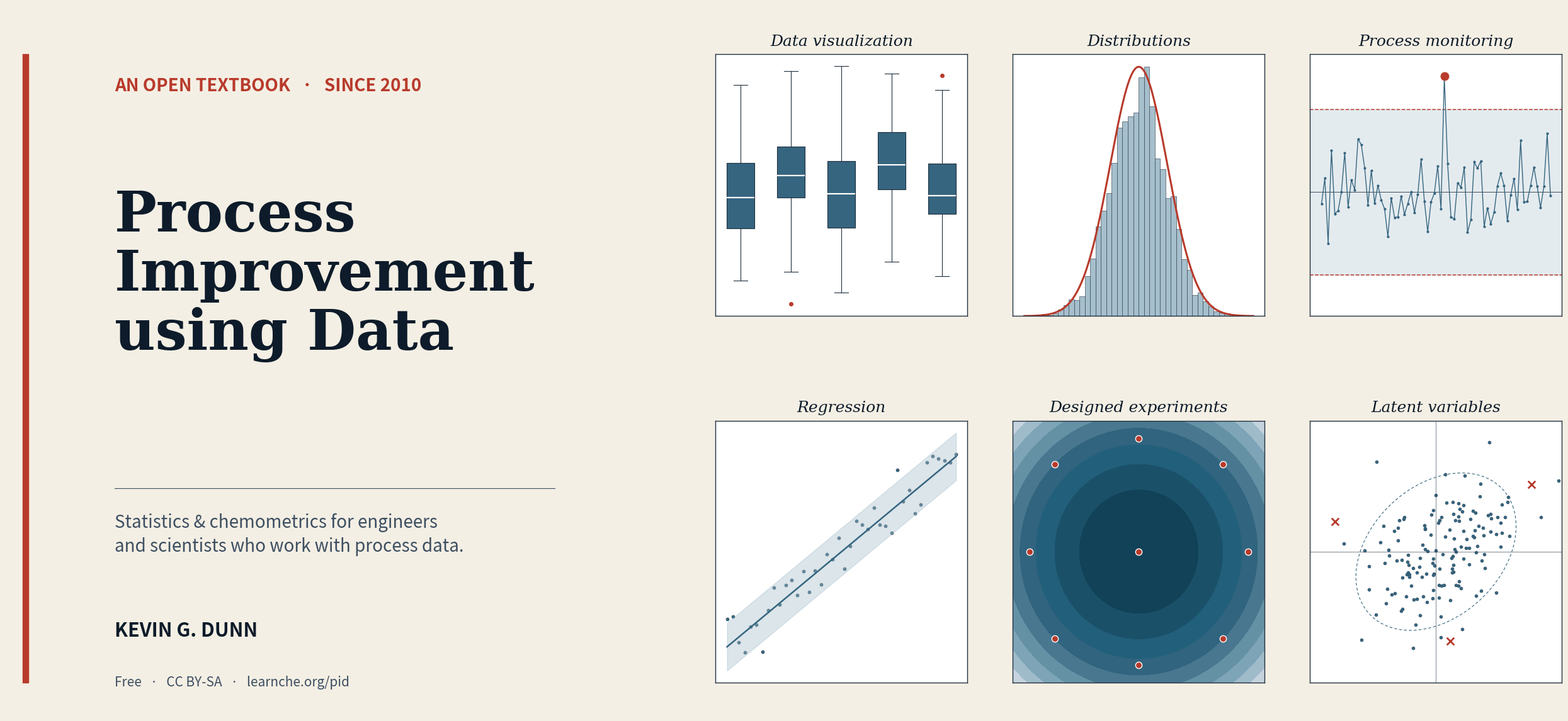

Write the Python code that produced this figure. (Note: this script raises an exception after producing the figure.)
"""Generate the README hero / social card.

Run from the repo root:

    python scripts/render_hero.py

Writes ``_static/hero.png`` at 2560 x 1280 pixels: a six-panel preview of
the topics the book covers, with a title block on the left. This is the
image GitHub, Slack, etc. unfurl when the README is linked.

The six panels are: data visualization (box plots), distributions
(histogram with normal curve), process monitoring (control chart),
regression (scatter with fit), designed experiments (response-surface
contour), and latent variables (PCA score plot).
"""

from __future__ import annotations

from pathlib import Path

import matplotlib.patches as mpatches
import matplotlib.pyplot as plt
import numpy as np
from matplotlib.colors import LinearSegmentedColormap
from matplotlib.gridspec import GridSpec

# Visual constants ------------------------------------------------------------

BG = "#F4EFE4"          # cream background
INK = "#0D1B2A"         # near-black for title
SUBINK = "#3D4F62"      # softer slate for body text
ACCENT = "#B83A2B"      # red accent (vertical bar, outliers, "since 2010")
PLOT_BLUE = "#36657F"   # primary plot color
PLOT_FILL = "#A6BFCC"   # lighter shade for fills
PANEL_EDGE = "#1F2F3F"

W_IN, H_IN, DPI = 25.6, 12.8, 100  # -> 2560 x 1280 px

RNG = np.random.default_rng(20260520)

BLUES = LinearSegmentedColormap.from_list(
    "card_blues",
    ["#D6E0E7", "#A6BFCC", "#7BA3B6", "#5C8A9F", PLOT_BLUE,
     "#23607C", "#184E66", "#0F3A4F"],
)


def _label(ax, text):
    ax.set_title(text, fontsize=18, color=INK, style="italic",
                 family="serif", pad=10)


def _frame(ax):
    for spine in ax.spines.values():
        spine.set_color(PANEL_EDGE)
        spine.set_linewidth(1.0)
    ax.tick_params(left=False, bottom=False,
                   labelleft=False, labelbottom=False)


def panel_box(ax):
    _label(ax, "Data visualization")
    data = [RNG.normal(loc, 1.0, 60) for loc in (0.0, 0.6, 0.3, 1.0, 0.4)]
    bp = ax.boxplot(
        data, patch_artist=True, widths=0.55,
        medianprops=dict(color="white", linewidth=1.6),
        flierprops=dict(marker="o", markerfacecolor=ACCENT,
                        markeredgecolor=ACCENT, markersize=4),
    )
    for box in bp["boxes"]:
        box.set(facecolor=PLOT_BLUE, edgecolor=PANEL_EDGE, linewidth=0.8)
    for line in bp["whiskers"] + bp["caps"]:
        line.set(color=PANEL_EDGE, linewidth=0.8)
    _frame(ax)


def panel_hist(ax):
    _label(ax, "Distributions")
    sample = RNG.normal(0, 1, 4000)
    counts, edges, _ = ax.hist(
        sample, bins=36, color=PLOT_FILL,
        edgecolor=PANEL_EDGE, linewidth=0.4,
    )
    xs = np.linspace(-4, 4, 200)
    pdf = (1 / np.sqrt(2 * np.pi)) * np.exp(-xs ** 2 / 2)
    ax.plot(xs, pdf * counts.max() / pdf.max(),
            color=ACCENT, linewidth=2.2)
    _frame(ax)


def panel_monitor(ax):
    _label(ax, "Process monitoring")
    n = 70
    y = RNG.normal(0, 1, n)
    y[37] = 4.2
    ax.axhspan(-3, 3, color=PLOT_FILL, alpha=0.30)
    ax.axhline(0, color=PANEL_EDGE, linewidth=0.6)
    ax.axhline(3, color=ACCENT, linestyle="--", linewidth=1.1)
    ax.axhline(-3, color=ACCENT, linestyle="--", linewidth=1.1)
    ax.plot(np.arange(n), y, color=PLOT_BLUE,
            linewidth=1.0, marker=".", markersize=4)
    ax.plot(37, y[37], "o", color=ACCENT, markersize=9)
    ax.set_ylim(-4.5, 5)
    _frame(ax)


def panel_regression(ax):
    _label(ax, "Regression")
    x = np.linspace(0, 10, 40)
    y = 0.8 * x + RNG.normal(0, 0.7, len(x))
    ax.scatter(x, y, s=14, color=PLOT_BLUE,
               edgecolors=PANEL_EDGE, linewidths=0.3)
    xs = np.linspace(0, 10, 100)
    ax.plot(xs, 0.8 * xs, color=PLOT_BLUE, linewidth=1.8)
    ax.fill_between(xs, 0.8 * xs - 1.0, 0.8 * xs + 1.0,
                    color=PLOT_FILL, alpha=0.40)
    _frame(ax)


def panel_doe(ax):
    _label(ax, "Designed experiments")
    g = np.linspace(-1.5, 1.5, 200)
    X, Y = np.meshgrid(g, g)
    Z = -(X ** 2 + Y ** 2)
    ax.contourf(X, Y, Z, levels=8, cmap=BLUES)
    pts = [(-1, -1), (1, -1), (-1, 1), (1, 1), (0, 0),
           (1.3, 0), (-1.3, 0), (0, 1.3), (0, -1.3)]
    px, py = zip(*pts)
    ax.scatter(px, py, s=55, facecolor=ACCENT, edgecolors="white",
               linewidths=1.0, zorder=5)
    ax.set_xlim(-1.5, 1.5)
    ax.set_ylim(-1.5, 1.5)
    _frame(ax)


def panel_lvm(ax):
    _label(ax, "Latent variables")
    n = 150
    raw = RNG.normal(0, 1, size=(n, 2)) * np.array([1.4, 0.9])
    angle = 0.4
    rot = np.array([[np.cos(angle), -np.sin(angle)],
                    [np.sin(angle),  np.cos(angle)]])
    pts = raw @ rot.T
    ax.scatter(pts[:, 0], pts[:, 1], s=14, color=PLOT_BLUE,
               edgecolors=PANEL_EDGE, linewidths=0.2)
    theta = np.linspace(0, 2 * np.pi, 200)
    ell = np.column_stack([3.0 * np.cos(theta), 1.9 * np.sin(theta)]) @ rot.T
    ax.plot(ell[:, 0], ell[:, 1], color=PLOT_BLUE,
            linewidth=0.8, linestyle=(0, (4, 3)))
    outs = np.array([[3.4, 1.8], [-3.6, 0.8], [0.5, -2.4]])
    ax.scatter(outs[:, 0], outs[:, 1], s=70, color=ACCENT, marker="x",
               linewidths=2.0)
    ax.axhline(0, color=PANEL_EDGE, linewidth=0.4)
    ax.axvline(0, color=PANEL_EDGE, linewidth=0.4)
    ax.set_xlim(-4.5, 4.5)
    ax.set_ylim(-3.5, 3.5)
    _frame(ax)


def main():
    fig = plt.figure(figsize=(W_IN, H_IN), dpi=DPI, facecolor=BG)

    outer = GridSpec(1, 2, width_ratios=[0.42, 0.58],
                     left=0.02, right=0.985, top=0.94, bottom=0.06,
                     wspace=0.05)

    ax_title = fig.add_subplot(outer[0, 0])
    ax_title.set_axis_off()

    fig.patches.append(
        mpatches.Rectangle(
            (0.030, 0.10), 0.0035, 0.78,
            transform=fig.transFigure, color=ACCENT,
            zorder=10, clip_on=False,
        )
    )

    TEXT_X = 0.17

    ax_title.text(TEXT_X, 0.88,
                  "AN OPEN TEXTBOOK   ·   SINCE 2010",
                  fontsize=20, color=ACCENT, fontweight="bold",
                  family="sans-serif", transform=ax_title.transAxes)

    ax_title.text(TEXT_X, 0.62, "Process\nImprovement\nusing Data",
                  fontsize=64, color=INK, family="serif",
                  fontweight="bold", linespacing=1.10,
                  transform=ax_title.transAxes,
                  verticalalignment="center")

    ax_title.plot([TEXT_X, 0.86], [0.32, 0.32],
                  color=SUBINK, linewidth=0.8,
                  transform=ax_title.transAxes, clip_on=False)

    ax_title.text(TEXT_X, 0.23,
                  "Statistics & chemometrics for engineers\n"
                  "and scientists who work with process data.",
                  fontsize=20, color=SUBINK, family="sans-serif",
                  linespacing=1.35,
                  transform=ax_title.transAxes)

    ax_title.text(TEXT_X, 0.11, "KEVIN G. DUNN",
                  fontsize=22, color=INK, fontweight="bold",
                  family="sans-serif", transform=ax_title.transAxes)

    ax_title.text(TEXT_X, 0.04,
                  "Free   ·   CC BY-SA   ·   learnche.org/pid",
                  fontsize=15, color=SUBINK, family="sans-serif",
                  transform=ax_title.transAxes)

    inner = GridSpec(2, 3,
                     left=0.46, right=0.985, top=0.88, bottom=0.10,
                     wspace=0.18, hspace=0.40)

    panel_box(fig.add_subplot(inner[0, 0]))
    panel_hist(fig.add_subplot(inner[0, 1]))
    panel_monitor(fig.add_subplot(inner[0, 2]))
    panel_regression(fig.add_subplot(inner[1, 0]))
    panel_doe(fig.add_subplot(inner[1, 1]))
    panel_lvm(fig.add_subplot(inner[1, 2]))

    out = Path(__file__).resolve().parent.parent / "_static" / "hero.png"
    fig.savefig(out, dpi=DPI, facecolor=BG)
    print(f"wrote {out}")


if __name__ == "__main__":
    main()
